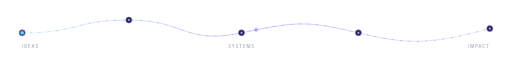
t = 0.00 s
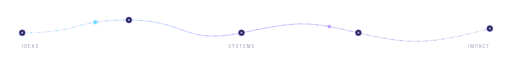
t = 1.25 s
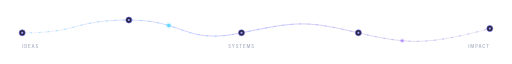
t = 2.50 s
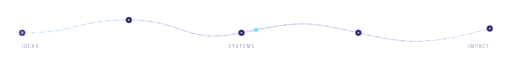
t = 4.00 s
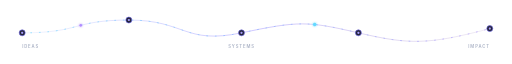
t = 5.00 s
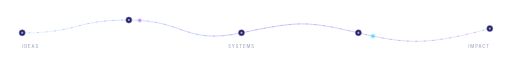
t = 6.00 s

The animated SVG that drew these frames (rendered in a browser with its animation timeline set to each time). Animation: 3 SMIL elements (animate=1,animateMotion=2); one cycle of 8.00 s, repeats indefinitely.

<svg xmlns="http://www.w3.org/2000/svg" width="1200" height="112" viewBox="0 0 1200 112" role="img" aria-labelledby="title desc">
  <title id="title">Ideas, systems, impact</title>
  <desc id="desc">A subtle animated network of connected systems, with signals moving between nodes.</desc>
  <defs>
    <linearGradient id="line" x1="0" x2="1">
      <stop stop-color="#536dfe" stop-opacity=".08"/>
      <stop offset=".5" stop-color="#8b7bff" stop-opacity=".48"/>
      <stop offset="1" stop-color="#764ba2" stop-opacity=".12"/>
    </linearGradient>
    <linearGradient id="signal" x1="0" x2="1">
      <stop stop-color="#54d6ff"/>
      <stop offset="1" stop-color="#a58bff"/>
    </linearGradient>
    <filter id="glow" x="-200%" y="-200%" width="500%" height="500%">
      <feGaussianBlur stdDeviation="3" result="blur"/>
      <feMerge><feMergeNode in="blur"/><feMergeNode in="SourceGraphic"/></feMerge>
    </filter>
  </defs>

  <path d="M52 58 C190 58 170 28 302 28 S432 86 566 58 S720 30 840 58 S1004 86 1148 48" fill="none" stroke="url(#line)" stroke-width="2"/>
  <path d="M52 58 C190 58 170 28 302 28 S432 86 566 58 S720 30 840 58 S1004 86 1148 48" fill="none" stroke="url(#signal)" stroke-width="2" stroke-linecap="round" stroke-dasharray="2 18" opacity=".7">
    <animate attributeName="stroke-dashoffset" from="0" to="-80" dur="5s" repeatCount="indefinite"/>
  </path>

  <g fill="#10141d" stroke="#756df2" stroke-width="1.5">
    <circle cx="52" cy="58" r="7"/><circle cx="302" cy="28" r="7"/><circle cx="566" cy="58" r="7"/>
    <circle cx="840" cy="58" r="7"/><circle cx="1148" cy="48" r="7"/>
  </g>
  <g fill="#a99cff" filter="url(#glow)">
    <circle cx="52" cy="58" r="2.5"/><circle cx="302" cy="28" r="2.5"/><circle cx="566" cy="58" r="2.5"/>
    <circle cx="840" cy="58" r="2.5"/><circle cx="1148" cy="48" r="2.5"/>
  </g>

  <circle r="4" fill="#64d9ff" filter="url(#glow)">
    <animateMotion dur="8s" repeatCount="indefinite" path="M52 58 C190 58 170 28 302 28 S432 86 566 58 S720 30 840 58 S1004 86 1148 48"/>
  </circle>
  <circle r="3" fill="#b18cff" filter="url(#glow)">
    <animateMotion dur="8s" begin="-4s" repeatCount="indefinite" path="M52 58 C190 58 170 28 302 28 S432 86 566 58 S720 30 840 58 S1004 86 1148 48"/>
  </circle>

  <g fill="#aab2c5" font-family="Inter,Segoe UI,Arial,sans-serif" font-size="10" font-weight="600" letter-spacing="2">
    <text x="52" y="94">IDEAS</text><text x="566" y="94" text-anchor="middle">SYSTEMS</text><text x="1148" y="94" text-anchor="end">IMPACT</text>
  </g>
</svg>
